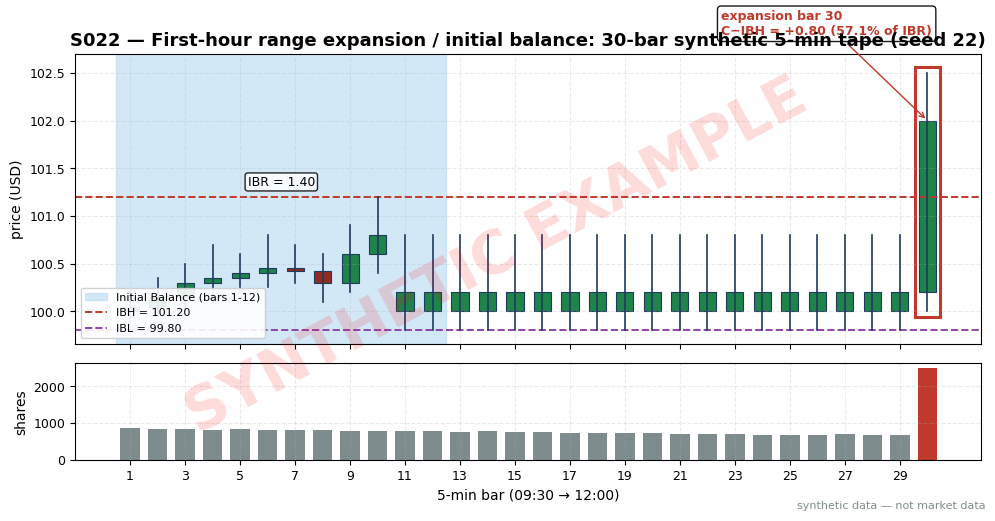

This figure's Python source: (Note: this script raises an exception after producing the figure.)
import matplotlib
matplotlib.use("Agg")  # headless render on the Mac/VM
import matplotlib.pyplot as plt
import numpy as np
from matplotlib.patches import Rectangle

# ---- HOUSE STYLE (do not restyle) ----
plt.rcParams.update({
    "figure.figsize": (10, 5.2),
    "figure.dpi": 150,
    "savefig.dpi": 150,
    "font.family": "DejaVu Sans",
    "font.size": 10,
    "axes.titlesize": 13,
    "axes.titleweight": "bold",
    "axes.labelsize": 10,
    "axes.grid": True,
    "grid.alpha": 0.25,
    "grid.linestyle": "--",
    "xtick.labelsize": 9,
    "ytick.labelsize": 9,
    "legend.fontsize": 9,
    "legend.framealpha": 0.9,
})
PALETTE = {
    "price":   "#1f3a5f",  # dark navy — primary price/equity line
    "signal":  "#c0392b",  # red — signal / entries
    "signal2": "#8e44ad",  # purple — secondary signal
    "volume":  "#7f8c8d",  # grey — volume bars
    "band":    "#aed6f1",  # light blue — bands / fill
    "profit":  "#1e8449",  # green — profits / long
    "loss":    "#922b21",  # dark red — losses / short
    "zero":    "#2c3e50",  # baseline
}

rng = np.random.default_rng(22)  # SEED 22 — stated in chapter text

# 30 synthetic 5-min bars, 09:30–12:00. Bars 1-12 = first hour (Initial Balance window).
O = np.array([100.00, 100.05, 100.15, 100.30, 100.35, 100.40, 100.45, 100.42, 100.30, 100.60] +
             [100.00] * 19 + [100.20])
H = np.array([100.20, 100.35, 100.50, 100.70, 100.60, 100.80, 100.70, 100.60, 100.90, 101.20] +
             [100.80] * 19 + [102.50])
L = np.array([99.90, 99.95, 100.00, 100.10, 100.20, 100.25, 100.30, 100.10, 100.20, 100.40] +
             [99.80] * 19 + [100.00])
C = np.array([100.05, 100.15, 100.30, 100.35, 100.40, 100.45, 100.42, 100.30, 100.60, 100.80] +
             [100.20] * 19 + [102.00])
base_vol = np.linspace(850, 670, 29).astype(int)
V = np.concatenate([base_vol + rng.integers(-15, 16, 29), [2500]])

IBH = H[:12].max()          # 101.20
IBL = L[:12].min()          # 99.80
IBR = IBH - IBL             # 1.40
excursion = C[29] - IBH     # 0.80
exc_pct = excursion / IBR * 100  # 57.14

print("bar | open | high | low | close | vol")
for i in range(30):
    print(f"{i+1:>3} | {O[i]:6.2f} | {H[i]:6.2f} | {L[i]:6.2f} | {C[i]:6.2f} | {V[i]:>4}")
print(f"IBH={IBH:.2f} IBL={IBL:.2f} IBR={IBR:.2f} excursion={excursion:.2f} ({exc_pct:.2f}% of IBR)")

x = np.arange(1, 31)
fig, (ax, axv) = plt.subplots(2, 1, figsize=(10, 5.2), sharex=True,
                              gridspec_kw={"height_ratios": [3, 1]})
ax.axvspan(0.5, 12.5, color=PALETTE["band"], alpha=0.55, label="Initial Balance (bars 1-12)")
ax.axhline(IBH, color=PALETTE["signal"], lw=1.4, ls="--", label=f"IBH = {IBH:.2f}")
ax.axhline(IBL, color=PALETTE["signal2"], lw=1.4, ls="--", label=f"IBL = {IBL:.2f}")
for i in range(30):
    up = C[i] >= O[i]
    col = PALETTE["profit"] if up else PALETTE["loss"]
    ax.plot([x[i], x[i]], [L[i], H[i]], color=PALETTE["price"], lw=1.2)
    w = 0.62
    body = Rectangle((x[i] - w / 2, min(O[i], C[i])), w, abs(C[i] - O[i]) + 1e-9,
                     facecolor=col, edgecolor=PALETTE["price"], lw=0.8)
    ax.add_patch(body)
# highlight expansion bar 30
ax.add_patch(Rectangle((x[29] - 0.45, L[29] - 0.06), 0.9, H[29] - L[29] + 0.12,
                       facecolor="none", edgecolor=PALETTE["signal"], lw=2.2))
ax.annotate(f"expansion bar 30\nC−IBH = +{excursion:.2f} ({exc_pct:.1f}% of IBR)",
            xy=(x[29], C[29]), xytext=(22.5, 102.9),
            arrowprops=dict(arrowstyle="->", color=PALETTE["signal"]),
            fontsize=9, color=PALETTE["signal"], weight="bold",
            bbox=dict(boxstyle="round,pad=0.3", fc="white", alpha=0.9))
ax.text(6.5, 101.32, f"IBR = {IBR:.2f}", fontsize=9, ha="center",
        bbox=dict(boxstyle="round,pad=0.2", fc="white", alpha=0.85))
ax.set_ylabel("price (USD)")
ax.set_title("S022 — First-hour range expansion / initial balance: 30-bar synthetic 5-min tape (seed 22)")
ax.legend(loc="lower left", fontsize=8)

axv.bar(x, V, color=PALETTE["volume"], width=0.7)
axv.bar(x[29], V[29], color=PALETTE["signal"], width=0.7)
axv.set_ylabel("shares")
axv.set_xlabel("5-min bar (09:30 → 12:00)")
axv.set_xticks(np.arange(1, 31, 2))

# ---- SYNTHETIC WATERMARK (mandatory) ----
fig = plt.gcf()
fig.text(0.5, 0.5, "SYNTHETIC EXAMPLE", fontsize=42, color="red", alpha=0.14,
         ha="center", va="center", rotation=28, weight="bold", zorder=10)
fig.text(0.99, 0.01, "synthetic data — not market data", fontsize=8, color="#7f8c8d",
         ha="right", va="bottom")
plt.tight_layout()
plt.savefig("images/S022_example.png", bbox_inches="tight")
plt.close()
